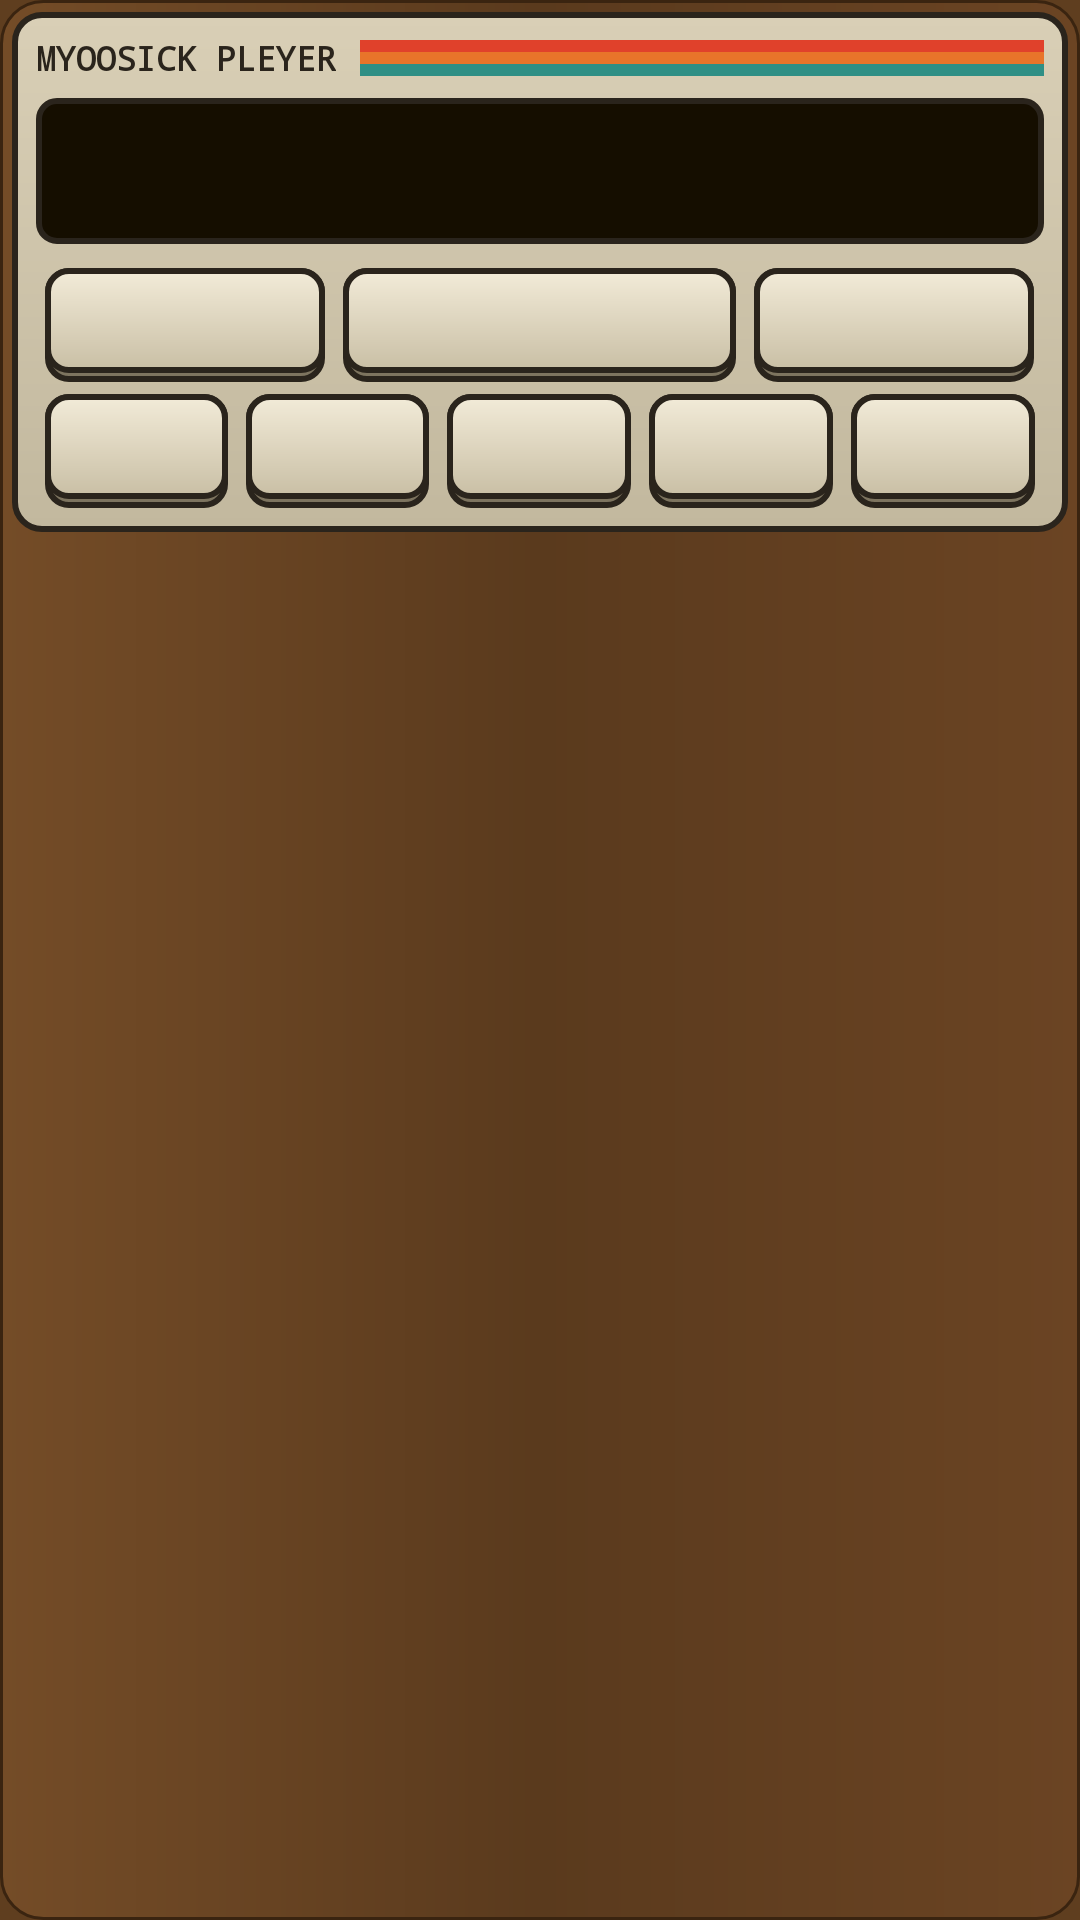

This screen was rendered from an Android layout file. Write that file and the resources it references.
<!-- AndroidManifest.xml: application theme Theme.Pleyer -->
<!-- res/layout/notif_quick_big.xml -->
<?xml version="1.0" encoding="utf-8"?>
<LinearLayout xmlns:android="http://schemas.android.com/apk/res/android"
    android:layout_width="match_parent" android:layout_height="wrap_content" android:orientation="vertical"
    android:background="@drawable/np_wood" android:padding="4dp">
    <LinearLayout android:layout_width="match_parent" android:layout_height="wrap_content" android:orientation="vertical"
        android:background="@drawable/np_deck" android:padding="8dp">
        <LinearLayout android:layout_width="match_parent" android:layout_height="wrap_content" android:orientation="horizontal"
            android:gravity="center_vertical">
            <TextView android:layout_width="wrap_content" android:layout_height="wrap_content" android:text="MYOOSICK PLEYER"
                android:fontFamily="monospace" android:textStyle="bold" android:textSize="11sp" android:textColor="#FF2A241C" android:singleLine="true"/>
            <ImageView android:layout_width="0dp" android:layout_height="12dp" android:layout_weight="1" android:layout_marginLeft="8dp"
                android:background="@drawable/np_stripes"/>
        </LinearLayout>
        <LinearLayout android:layout_width="match_parent" android:layout_height="wrap_content" android:orientation="vertical"
            android:background="@drawable/np_lcd" android:paddingLeft="9dp" android:paddingRight="9dp" android:paddingTop="6dp" android:paddingBottom="6dp"
            android:layout_marginTop="6dp">
            <TextView android:id="@+id/q_title" android:layout_width="match_parent" android:layout_height="wrap_content"
                android:fontFamily="monospace" android:textStyle="bold" android:textSize="15sp" android:textColor="#FFFFB000"
                android:singleLine="true" android:ellipsize="end"/>
            <TextView android:id="@+id/q_sub" android:layout_width="match_parent" android:layout_height="wrap_content"
                android:fontFamily="monospace" android:textSize="12sp" android:textColor="#FFC98A00"
                android:singleLine="true" android:ellipsize="end"/>
        </LinearLayout>
        <LinearLayout android:layout_width="match_parent" android:layout_height="wrap_content" android:orientation="horizontal" android:layout_marginTop="8dp">
            <ImageButton android:id="@+id/q_prev" android:layout_width="0dp" android:layout_height="38dp" android:layout_weight="1"
                android:layout_marginLeft="3dp" android:layout_marginRight="3dp"
                android:background="@drawable/np_key" android:padding="9dp" android:scaleType="centerInside"
                android:tint="#FF2A241C" android:contentDescription="Previous"/>
            <ImageButton android:id="@+id/q_play" android:layout_width="0dp" android:layout_height="38dp" android:layout_weight="1.4"
                android:layout_marginLeft="3dp" android:layout_marginRight="3dp"
                android:background="@drawable/np_key" android:padding="9dp" android:scaleType="centerInside"
                android:tint="#FF2A241C" android:contentDescription="Play or pause"/>
            <ImageButton android:id="@+id/q_next" android:layout_width="0dp" android:layout_height="38dp" android:layout_weight="1"
                android:layout_marginLeft="3dp" android:layout_marginRight="3dp"
                android:background="@drawable/np_key" android:padding="9dp" android:scaleType="centerInside"
                android:tint="#FF2A241C" android:contentDescription="Next"/>
        </LinearLayout>
        <LinearLayout android:layout_width="match_parent" android:layout_height="wrap_content" android:orientation="horizontal" android:layout_marginTop="4dp">
            <ImageButton android:id="@+id/q_shuf" android:layout_width="0dp" android:layout_height="38dp" android:layout_weight="1"
                android:layout_marginLeft="3dp" android:layout_marginRight="3dp"
                android:background="@drawable/np_key" android:padding="9dp" android:scaleType="centerInside"
                android:tint="#FF2A241C" android:contentDescription="Shuffle"/>
            <ImageButton android:id="@+id/q_rep" android:layout_width="0dp" android:layout_height="38dp" android:layout_weight="1"
                android:layout_marginLeft="3dp" android:layout_marginRight="3dp"
                android:background="@drawable/np_key" android:padding="9dp" android:scaleType="centerInside"
                android:tint="#FF2A241C" android:contentDescription="Repeat"/>
            <ImageButton android:id="@+id/q_disc" android:layout_width="0dp" android:layout_height="38dp" android:layout_weight="1"
                android:layout_marginLeft="3dp" android:layout_marginRight="3dp"
                android:background="@drawable/np_key" android:padding="9dp" android:scaleType="centerInside"
                android:tint="#FF2A241C" android:contentDescription="Radio"/>
            <ImageButton android:id="@+id/q_vdn" android:layout_width="0dp" android:layout_height="38dp" android:layout_weight="1"
                android:layout_marginLeft="3dp" android:layout_marginRight="3dp"
                android:background="@drawable/np_key" android:padding="9dp" android:scaleType="centerInside"
                android:tint="#FF2A241C" android:contentDescription="Volume down"/>
            <ImageButton android:id="@+id/q_vup" android:layout_width="0dp" android:layout_height="38dp" android:layout_weight="1"
                android:layout_marginLeft="3dp" android:layout_marginRight="3dp"
                android:background="@drawable/np_key" android:padding="9dp" android:scaleType="centerInside"
                android:tint="#FF2A241C" android:contentDescription="Volume up"/>
        </LinearLayout>
    </LinearLayout>
</LinearLayout>
<!-- resources referenced by this layout -->
<resources>
  <!-- drawable np_deck (drawable) -->
  <?xml version="1.0" encoding="utf-8"?>
  <shape xmlns:android="http://schemas.android.com/apk/res/android" android:shape="rectangle">
      <gradient android:angle="270" android:startColor="#FFD9CFB6" android:endColor="#FFC2B89E"/>
      <corners android:radius="9dp"/>
      <stroke android:width="2dp" android:color="#FF2A241C"/>
  </shape>
  <!-- drawable np_key (drawable) -->
  <?xml version="1.0" encoding="utf-8"?>
  <layer-list xmlns:android="http://schemas.android.com/apk/res/android">
      <item>
          <shape android:shape="rectangle">
              <solid android:color="#FF7D745F"/>
              <corners android:radius="7dp"/>
              <stroke android:width="2dp" android:color="#FF2A241C"/>
          </shape>
      </item>
      <item android:bottom="3dp">
          <shape android:shape="rectangle">
              <gradient android:angle="270" android:startColor="#FFF2EBD8" android:endColor="#FFC9BFA5"/>
              <corners android:radius="7dp"/>
              <stroke android:width="2dp" android:color="#FF2A241C"/>
          </shape>
      </item>
  </layer-list>
  <!-- drawable np_lcd (drawable) -->
  <?xml version="1.0" encoding="utf-8"?>
  <shape xmlns:android="http://schemas.android.com/apk/res/android" android:shape="rectangle">
      <solid android:color="#FF150E00"/>
      <corners android:radius="6dp"/>
      <stroke android:width="2dp" android:color="#FF2A241C"/>
  </shape>
  <!-- drawable np_stripes (drawable) -->
  <?xml version="1.0" encoding="utf-8"?>
  <layer-list xmlns:android="http://schemas.android.com/apk/res/android">
      <item android:bottom="8dp"><shape android:shape="rectangle"><solid android:color="#FFE0412B"/></shape></item>
      <item android:top="4dp" android:bottom="4dp"><shape android:shape="rectangle"><solid android:color="#FFE8742A"/></shape></item>
      <item android:top="8dp"><shape android:shape="rectangle"><solid android:color="#FF2F8F85"/></shape></item>
  </layer-list>
  <!-- drawable np_wood (drawable) -->
  <?xml version="1.0" encoding="utf-8"?>
  <shape xmlns:android="http://schemas.android.com/apk/res/android" android:shape="rectangle">
      <gradient android:angle="0" android:startColor="#FF744C27" android:centerColor="#FF5A3A1D" android:endColor="#FF6B4423"/>
      <corners android:radius="14dp"/>
      <stroke android:width="1dp" android:color="#FF3A2410"/>
  </shape>
  <style name="Theme.Pleyer" parent="android:Theme.Material.NoActionBar">
          <item name="android:windowBackground">@color/bg</item>
          <item name="android:statusBarColor">@color/bg</item>
          <item name="android:navigationBarColor">@color/bg</item>
      </style>
  <color name="bg">#FF5F3E1F</color>
</resources>
